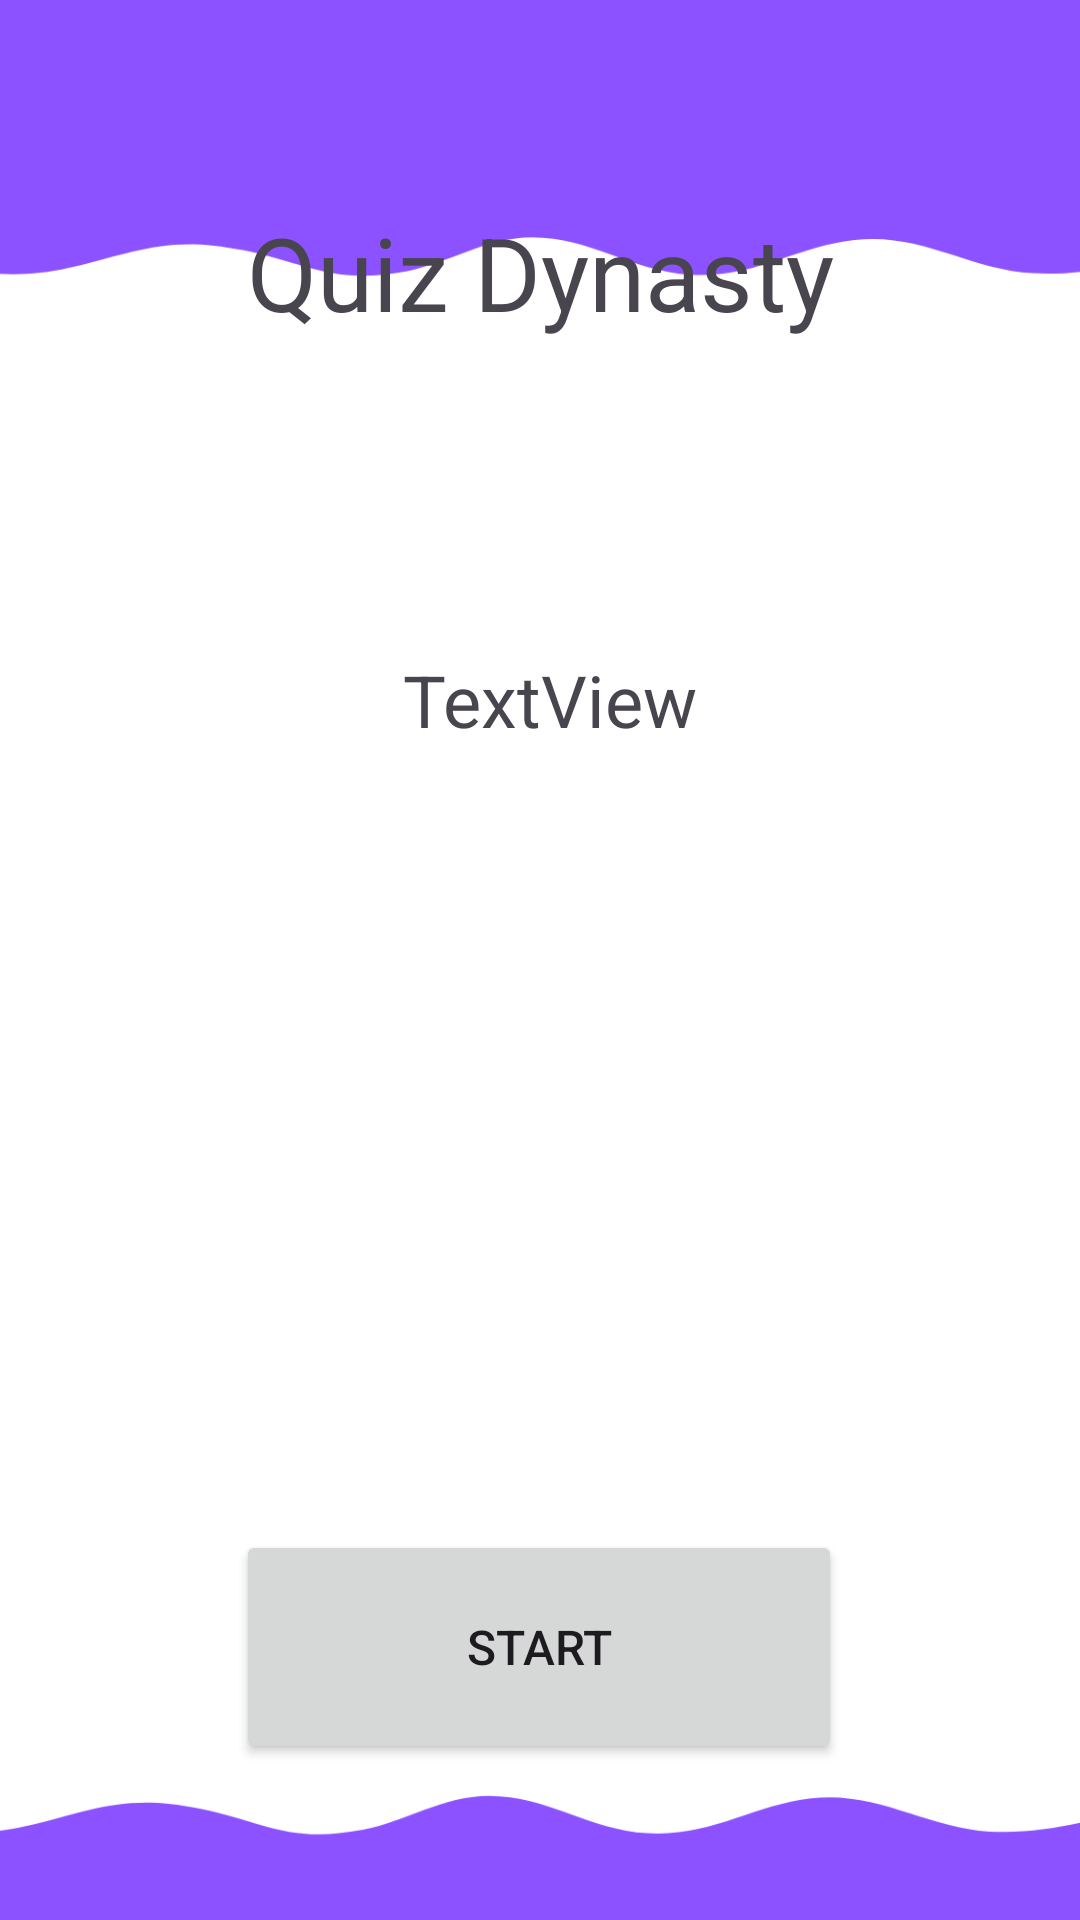

Here is an Android app screen rendered from its layout file. Give the layout XML and the strings, colors and styles it references.
<!-- AndroidManifest.xml: application theme Theme.Quiz_Dynasty -->
<!-- res/layout/activity_main.xml -->
<?xml version="1.0" encoding="utf-8"?>
<androidx.constraintlayout.widget.ConstraintLayout xmlns:android="http://schemas.android.com/apk/res/android"
    xmlns:app="http://schemas.android.com/apk/res-auto"
    xmlns:tools="http://schemas.android.com/tools"
    android:id="@+id/main"
    android:layout_width="match_parent"
    android:layout_height="match_parent"
    android:background="@drawable/dynasty"
        tools:context=".MainActivity">

    <TextView
        android:id="@+id/txtDescription"
        android:layout_width="366dp"
        android:layout_height="277dp"
        android:layout_marginTop="80dp"
        android:text="TextView"
        android:textAlignment="center"
        android:textSize="24sp"
        app:layout_constraintEnd_toEndOf="parent"
        app:layout_constraintHorizontal_bias="0.0"
        app:layout_constraintStart_toStartOf="parent"
        app:layout_constraintTop_toBottomOf="@+id/textView2" />

    <Button
        android:id="@+id/btnStart"
        android:layout_width="202dp"
        android:layout_height="78dp"
        android:layout_marginBottom="52dp"
        android:text="START"
        android:textSize="16sp"
        app:layout_constraintBottom_toBottomOf="parent"
        app:layout_constraintEnd_toEndOf="parent"
        app:layout_constraintHorizontal_bias="0.497"
        app:layout_constraintStart_toStartOf="parent" />

    <TextView
        android:id="@+id/textView2"
        android:layout_width="317dp"
        android:layout_height="69dp"
        android:layout_marginTop="68dp"
        android:text="Quiz Dynasty"
        android:textAlignment="center"
        android:textSize="34sp"
        app:layout_constraintEnd_toEndOf="parent"
        app:layout_constraintStart_toStartOf="parent"
        app:layout_constraintTop_toTopOf="parent" />
</androidx.constraintlayout.widget.ConstraintLayout>
<!-- resources referenced by this layout -->
<resources>
  <!-- drawable dynasty: png bitmap (drawable, 18512 bytes) -->
  <style name="Theme.Quiz_Dynasty" parent="Base.Theme.Quiz_Dynasty" />
  <style name="Base.Theme.Quiz_Dynasty" parent="Theme.Material3.DayNight.NoActionBar">
          
          
      </style>
</resources>
